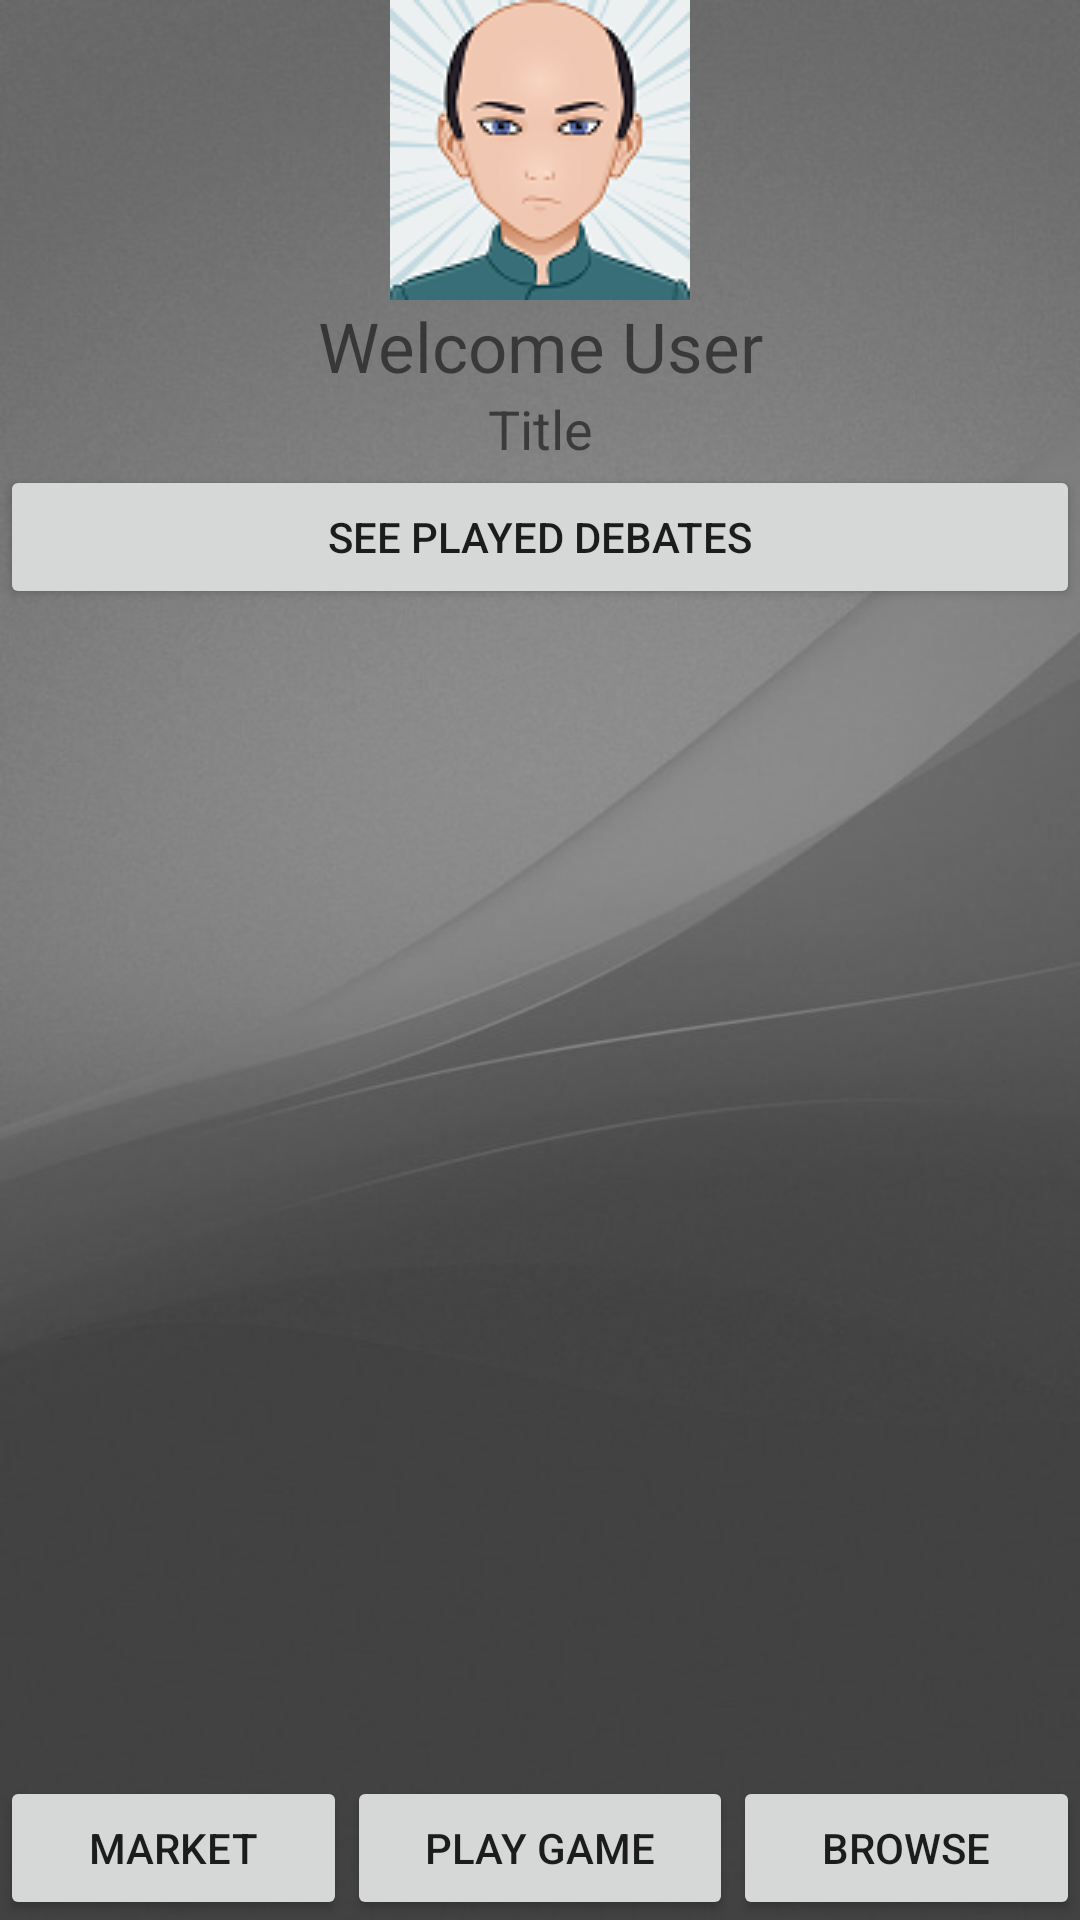

Write the Android layout XML for this screen, with the resource values it uses.
<!-- AndroidManifest.xml: application theme AppTheme -->
<!-- res/layout/activity_main.xml -->
<?xml version="1.0" encoding="utf-8"?>

<android.support.constraint.ConstraintLayout xmlns:android="http://schemas.android.com/apk/res/android"
    xmlns:app="http://schemas.android.com/apk/res-auto"
    xmlns:tools="http://schemas.android.com/tools"
    android:layout_width="match_parent"
    android:layout_height="match_parent"
    android:background="@drawable/bg"
    tools:context=".MainActivity">

    <LinearLayout
        android:layout_width="match_parent"
        android:layout_height="match_parent"
        android:orientation="vertical">

        <ImageView
            android:id="@+id/avatar"
            android:layout_width="match_parent"
            android:layout_height="wrap_content"
            android:onClick="changeAvatar"
            app:srcCompat="@drawable/a100m" />

        <TextView
            android:id="@+id/textView2"
            android:layout_width="match_parent"
            android:layout_height="wrap_content"
            android:gravity="center_horizontal"
            android:text="Welcome User"
            android:textSize="23sp" />

        <TextView
            android:id="@+id/title"
            android:layout_width="match_parent"
            android:layout_height="wrap_content"
            android:gravity="center_horizontal"
            android:text="Title"
            android:textColor="@color/gold"
            android:textSize="18sp" />

        <Button
            android:id="@+id/getDebates"
            android:layout_width="match_parent"
            android:layout_height="wrap_content"
            android:onClick="seePlayedDebates"
            android:text="See Played Debates"
            android:visibility="visible" />

        <LinearLayout
            android:id="@+id/mainScreen"
            android:layout_width="match_parent"
            android:layout_height="wrap_content"
            android:layout_marginBottom="5dp"
            android:layout_marginLeft="5dp"
            android:layout_marginRight="5dp"
            android:layout_marginTop="5dp"
            android:background="@drawable/border_ui"
            android:visibility="gone"
            android:orientation="vertical"
            android:paddingBottom="0dp">

            <TextView
                android:id="@+id/your_past_debates"
                android:layout_width="match_parent"
                android:layout_height="wrap_content"
                android:layout_marginLeft="5dp"
                android:text="Your Past Debates"
                android:textColor="@color/darkgrey"
                android:textSize="20sp" />

            <ListView
                android:id="@+id/list1"
                android:layout_width="match_parent"
                android:layout_height="match_parent"
                android:dividerHeight="5dp"
                android:drawSelectorOnTop="false"></ListView>
        </LinearLayout>

        <LinearLayout
            android:layout_width="match_parent"
            android:layout_height="match_parent"
            android:layout_gravity="bottom"
            android:gravity="bottom"
            android:orientation="horizontal">

            <Button
                android:id="@+id/button"
                android:layout_width="wrap_content"
                android:layout_height="wrap_content"
                android:layout_weight="1"
                android:onClick="goToMarket"
                android:text="Market" />

            <Button
                android:id="@+id/button2"
                android:layout_width="wrap_content"
                android:layout_height="wrap_content"
                android:layout_weight="1"
                android:onClick="browseBattle"
                android:text="Play Game" />

            <Button
                android:id="@+id/button3"
                android:layout_width="wrap_content"
                android:layout_height="wrap_content"
                android:layout_weight="1"
                android:onClick="finishedDebates"
                android:text="Browse" />
        </LinearLayout>

    </LinearLayout>

</android.support.constraint.ConstraintLayout>
<!-- resources referenced by this layout -->
<resources>
  <color name="darkgrey">#333333</color>
  <!-- drawable a100m: png bitmap (drawable, 16823 bytes) -->
  <!-- drawable bg: jpg bitmap (drawable, 41080 bytes) -->
  <!-- drawable border_ui (drawable) -->
  <?xml version="1.0" encoding="utf-8"?>
  
  <shape xmlns:android="http://schemas.android.com/apk/res/android" android:shape="rectangle" >
      
      
      
      <solid android:color="#FFF" />
      <stroke android:width="2dip" android:color="@color/grey" />
  </shape>
  <style name="AppTheme" parent="Theme.AppCompat.Light.DarkActionBar">
          
          <item name="colorPrimary">@color/colorPrimary</item>
          <item name="colorPrimaryDark">@color/colorPrimaryDark</item>
          <item name="colorAccent">@color/colorAccent</item>
      </style>
  <color name="grey">#d9d9d9</color>
  <color name="colorPrimary">#3F51B5</color>
  <color name="colorPrimaryDark">#303F9F</color>
  <color name="colorAccent">#FF4081</color>
</resources>
